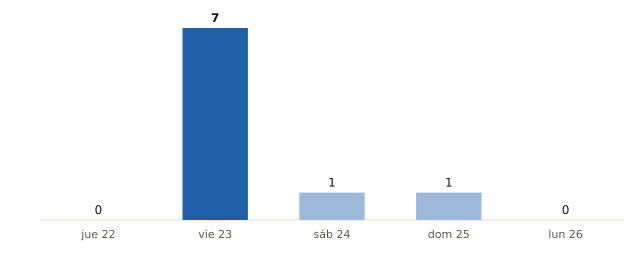

Values plotted in this chart, from the file beside it:
fecha, municipios_prob_90_o_mas
2026-10-22, 0
2026-10-23, 7
2026-10-24, 1
2026-10-25, 1
2026-10-26, 0
